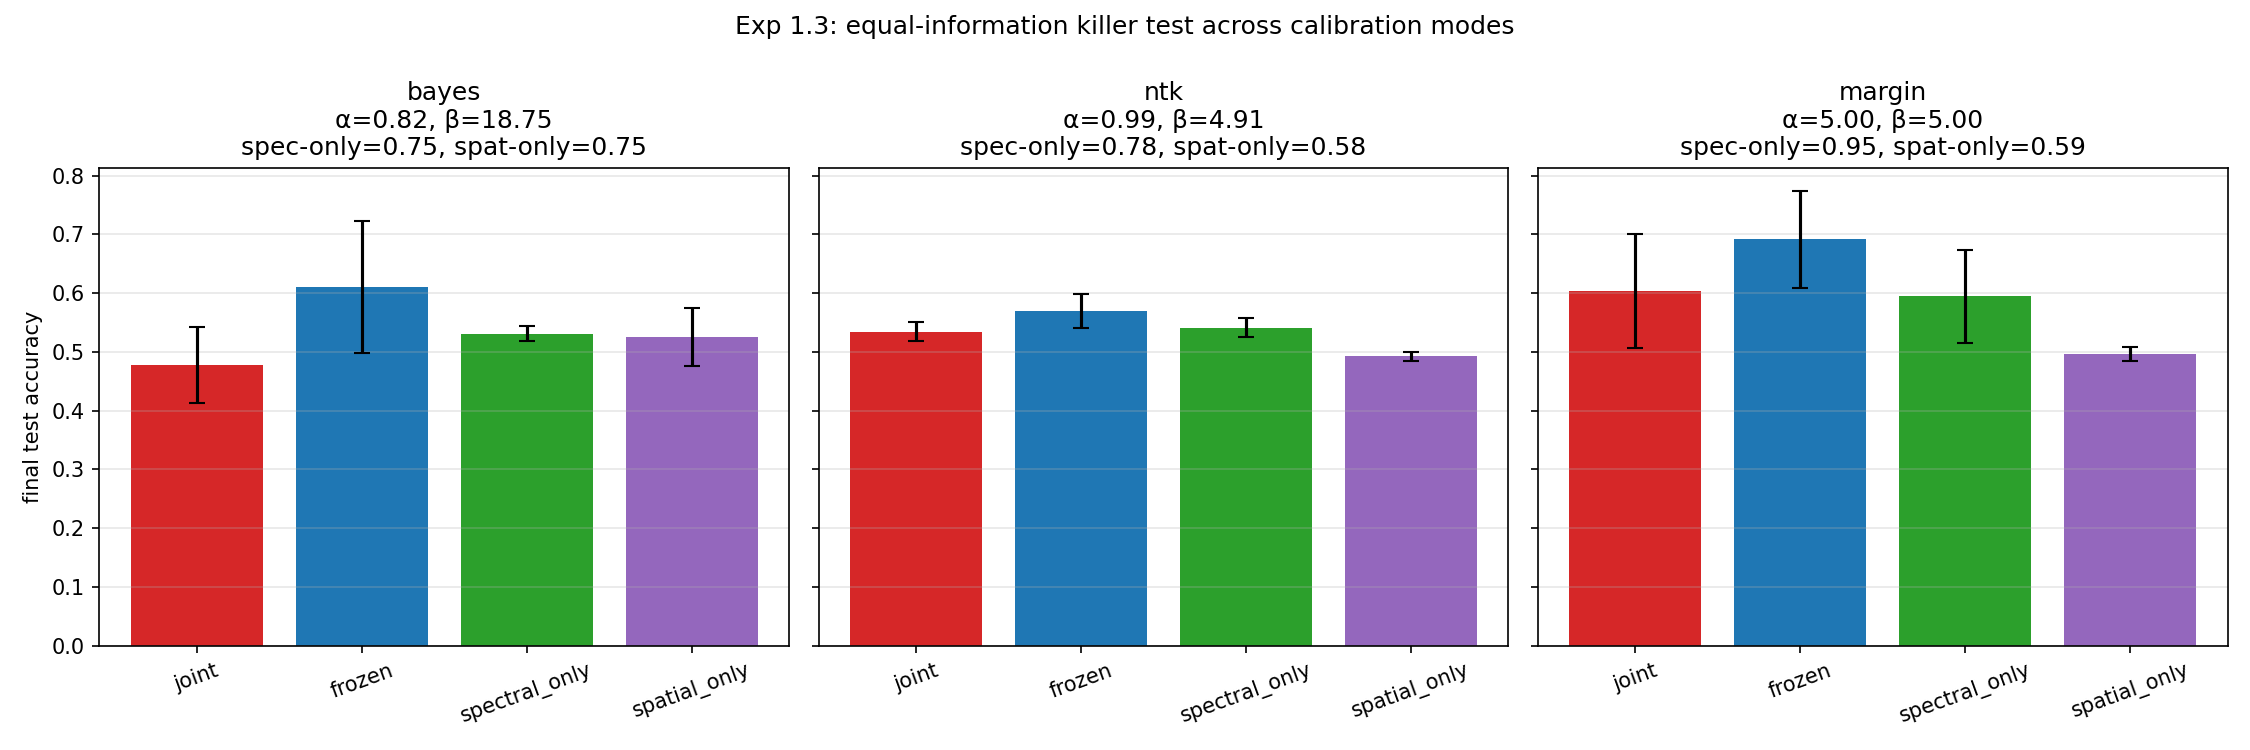

The table this chart was drawn from, first rows:
mode, condition, seed, alpha, beta, final_train_loss, final_test_loss, final_test_acc, peak_test_acc
bayes, joint, 42, 0.8234, 18.75, 0.3915, 1.469, 0.5703, 0.6996
bayes, joint, 43, 0.8234, 18.75, 0.3711, 1.762, 0.4302, 0.6684
bayes, joint, 44, 0.8234, 18.75, 0.37, 2.569, 0.4335, 0.7471
bayes, frozen, 42, 0.8234, 18.75, 0.449, 0.8055, 0.6628, 0.6949
bayes, frozen, 43, 0.8234, 18.75, 0.4022, 1.354, 0.4538, 0.6856
bayes, frozen, 44, 0.8234, 18.75, 0.4176, 0.5704, 0.7155, 0.7324
bayes, spectral_only, 42, 0.8234, 18.75, 0.3219, 1.022, 0.5446, 0.6761
bayes, spectral_only, 43, 0.8234, 18.75, 0.3177, 1.179, 0.5147, 0.6729
bayes, spectral_only, 44, 0.8234, 18.75, 0.3041, 1.088, 0.5343, 0.6815
bayes, spatial_only, 42, 0.8234, 18.75, 0.4346, 6.264, 0.456, 0.4877
bayes, spatial_only, 43, 0.8234, 18.75, 0.4098, 1.717, 0.5602, 0.6927
bayes, spatial_only, 44, 0.8234, 18.75, 0.4164, 1.554, 0.5611, 0.5915
ntk, joint, 42, 0.9926, 4.913, 0.3133, 0.9434, 0.5538, 0.6976
ntk, joint, 43, 0.9926, 4.913, 0.3178, 1.08, 0.5146, 0.7109
ntk, joint, 44, 0.9926, 4.913, 0.3037, 1.121, 0.5352, 0.7296
ntk, frozen, 42, 0.9926, 4.913, 0.3661, 0.8089, 0.5539, 0.6183
ntk, frozen, 43, 0.9926, 4.913, 0.3629, 0.8145, 0.5453, 0.7244
ntk, frozen, 44, 0.9926, 4.913, 0.3588, 0.7319, 0.6103, 0.7263
ntk, spectral_only, 42, 0.9926, 4.913, 0.3007, 0.9697, 0.5551, 0.7037
ntk, spectral_only, 43, 0.9926, 4.913, 0.296, 1.142, 0.5185, 0.7069
ntk, spectral_only, 44, 0.9926, 4.913, 0.2802, 1.018, 0.5496, 0.7183
ntk, spatial_only, 42, 0.9926, 4.913, 0.4397, 1.379, 0.4839, 0.4925
ntk, spatial_only, 43, 0.9926, 4.913, 0.4358, 1.299, 0.491, 0.5551
ntk, spatial_only, 44, 0.9926, 4.913, 0.4343, 1.298, 0.5026, 0.5181
margin, joint, 42, 5, 5, 0.09403, 0.785, 0.654, 0.9019
margin, joint, 43, 5, 5, 0.09437, 1.497, 0.4683, 0.9167
margin, joint, 44, 5, 5, 0.09233, 0.7195, 0.6899, 0.9221
margin, frozen, 42, 5, 5, 0.09797, 0.6848, 0.6635, 0.7302
margin, frozen, 43, 5, 5, 0.09665, 0.91, 0.6082, 0.9248
margin, frozen, 44, 5, 5, 0.09275, 0.4592, 0.8042, 0.9149
margin, spectral_only, 42, 5, 5, 0.0944, 0.8268, 0.6513, 0.9028
margin, spectral_only, 43, 5, 5, 0.09643, 1.471, 0.4821, 0.9156
margin, spectral_only, 44, 5, 5, 0.09137, 0.8867, 0.6503, 0.9267
margin, spatial_only, 42, 5, 5, 0.4387, 1.438, 0.4812, 0.4911
margin, spatial_only, 43, 5, 5, 0.4352, 1.317, 0.5005, 0.557
margin, spatial_only, 44, 5, 5, 0.4347, 1.277, 0.5091, 0.5202
